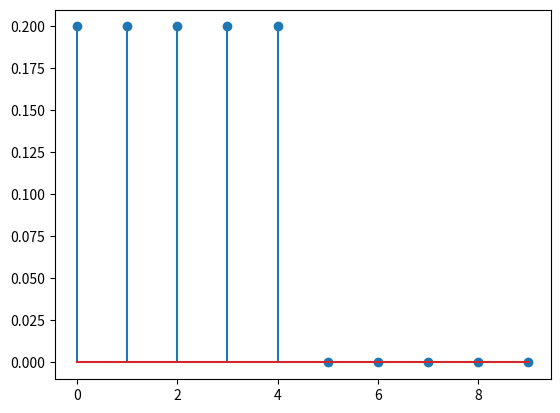

Write the Python code that produced this figure.
import numpy as np
import matplotlib.pyplot as plt

x = np.zeros(10)
x[0] = 1

y = np.zeros(10)
y[0] = 0.2 * x[0]
y[1] = 0.2 * x[1] + 0.2 * x[0]
y[2] = 0.2 * x[2] + 0.2 * x[1] + 0.2 * x[0]
y[3] = 0.2 * x[3] + 0.2 * x[2] + 0.2 * x[1] + 0.2 * x[0]
for i in range(4, 10):
    y[i] = (
        0.2 * x[i] + 0.2 * x[i - 1] + 0.2 * x[i - 2] + 0.2 * x[i - 3] + 0.2 * x[i - 4]
    )


plt.stem(y)
plt.savefig("05py_sabun.png")
